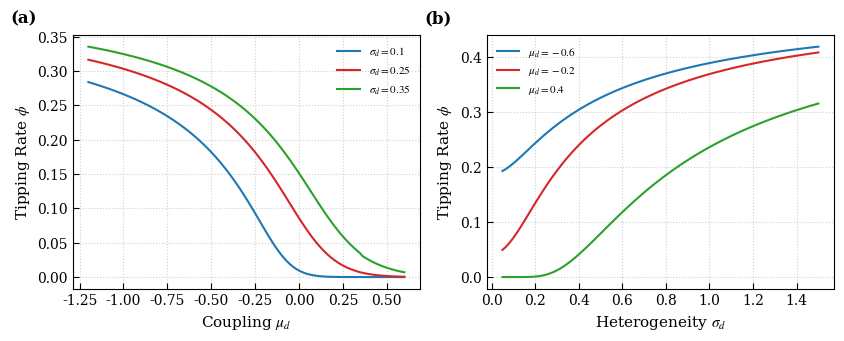

Python code for this plot:
import numpy as np
import matplotlib.pyplot as plt
from scipy.special import erf
from scipy.optimize import fsolve
import warnings

warnings.filterwarnings("ignore")


# ==========================================
# 1. 全局 PRL 風格配置
# ==========================================
def set_prl_style():
    plt.rcParams.update({
        "font.family": "serif",
        "font.serif": ["Times New Roman", "DejaVu Serif"],
        "mathtext.fontset": "stix",
        "font.size": 10,
        "axes.labelsize": 11,
        "xtick.direction": "in",
        "ytick.direction": "in",
        "xtick.major.size": 4,
        "ytick.major.size": 4,
        "lines.linewidth": 1.5,
        "figure.dpi": 150
    })


set_prl_style()
colors = ['#1f77b4', '#d62728', '#2ca02c', '#ff7f0e']

# 系統核心參數
SIG_U = 0.12
SIG_E = 0.05  # 理论推导中包含的三体涨落
H_C = 0.3849  # 临界阈值 2/(3*sqrt(3))


# ==========================================
# 2. 核心解析工具 (包含截断逻辑)
# ==========================================
def get_x_roots_with_truncation(M):
    """
    求解 x^3 - x = M 的稳定根。
    若 M > H_c，负分支消失，返回 (NaN, xp)
    """
    roots = np.roots([1, 0, -1, -M])
    real_roots = np.sort(roots[np.isreal(roots)].real)

    # 截断机制：只有当 M <= H_c 且存在三个实根时，负分支才存在
    if len(real_roots) == 3 and M <= H_C:
        return real_roots[0], real_roots[-1]
    else:
        # 确定性跳变区：负分支消失，只剩正分支
        return np.nan, real_roots[-1]


def solve_theory_unified(mu_d, sig_d, mu_e=0.0, sig_e=0.0, x0_guess=[-1.0, 1.0]):
    def equations(vars):
        m, q = vars
        # 1. 有效场均值 (m^2 逻辑)
        M = mu_d * m + mu_e * (m ** 2)

        # 2. 有效场总方差 (修正后的自洽方程：包含 sigma_e^2 * q^2)
        Gamma2 = SIG_U ** 2 + (sig_d ** 2) * q + (sig_e ** 2) * (q ** 2)
        Gamma = np.sqrt(Gamma2)

        # 3. 根的获取与截断判断
        xn, xp = get_x_roots_with_truncation(M)

        if np.isnan(xn):
            # 确定性跳变：phi 强制为 1
            phi = 1.0
            target_m = xp
            target_q = xp ** 2
        else:
            # 噪声诱导跳变：计算 erf 概率
            phi = 0.5 * (1 + erf((M - H_C) / (np.sqrt(2) * Gamma)))
            target_m = (1 - phi) * xn + phi * xp
            target_q = (1 - phi) * (xn ** 2) + phi * (xp ** 2)

        return [m - target_m, q - target_q]

    # 解自洽方程组
    sol = fsolve(equations, x0=x0_guess, xtol=1e-9)
    m_f, q_f = sol

    # 重新计算最终的 phi 以便绘图
    M_f = mu_d * m_f + mu_e * m_f ** 2
    if M_f > H_C:
        phi_f = 1.0
    else:
        G_f = np.sqrt(SIG_U ** 2 + sig_d ** 2 * q_f + sig_e ** 2 * q_f ** 2)
        phi_f = 0.5 * (1 + erf((M_f - H_C) / (np.sqrt(2) * G_f)))

    return m_f, q_f, phi_f


# ==========================================
# 3. 绘图任务 (1x2 布局)
# ==========================================
fig, axs = plt.subplots(1, 2, figsize=(8.5, 3.5), dpi=150)
plt.subplots_adjust(wspace=0.3)

mu_range = np.linspace(-1.2, 0.6, 100)
sig_range = np.linspace(0.05, 1.5, 100)
sig_samples = [0.1, 0.25, 0.35]
mu_samples = [-0.6, -0.2, 0.4]

# --- 左图：扫描 mu_d (均值效应) ---
for i, s in enumerate(sig_samples):
    p_l = []
    curr_guess = [-1.0, 1.0]  # 初始于负分支
    for mu in mu_range:
        m, q, p = solve_theory_unified(mu, s, sig_e=SIG_E, x0_guess=curr_guess)
        p_l.append(p)
        curr_guess = [m, q]
    axs[0].plot(mu_range, p_l, color=colors[i], label=rf"$\sigma_d={s}$")

# --- 右图：扫描 sigma_d (异构性效应) ---
for i, m_val in enumerate(mu_samples):
    p_l = []
    curr_guess = [-1.0, 1.0]
    for sig in sig_range:
        m, q, p = solve_theory_unified(m_val, sig, sig_e=SIG_E, x0_guess=curr_guess)
        p_l.append(p)
        curr_guess = [m, q]
    axs[1].plot(sig_range, p_l, color=colors[i], label=rf"$\mu_d={m_val}$")

# 图形美化
sub_labels = ['(a)', '(b)']
for i, ax in enumerate(axs):
    ax.grid(True, ls=':', alpha=0.6)
    ax.legend(frameon=False, loc='best', fontsize=8)
    ax.text(-0.18, 1.05, sub_labels[i], transform=ax.transAxes, fontweight='bold', fontsize=12)
    ax.set_ylabel(r'Tipping Rate $\phi$')

axs[0].set_xlabel(r'Coupling $\mu_d$')
axs[1].set_xlabel(r'Heterogeneity $\sigma_d$')

plt.tight_layout()
plt.show()
